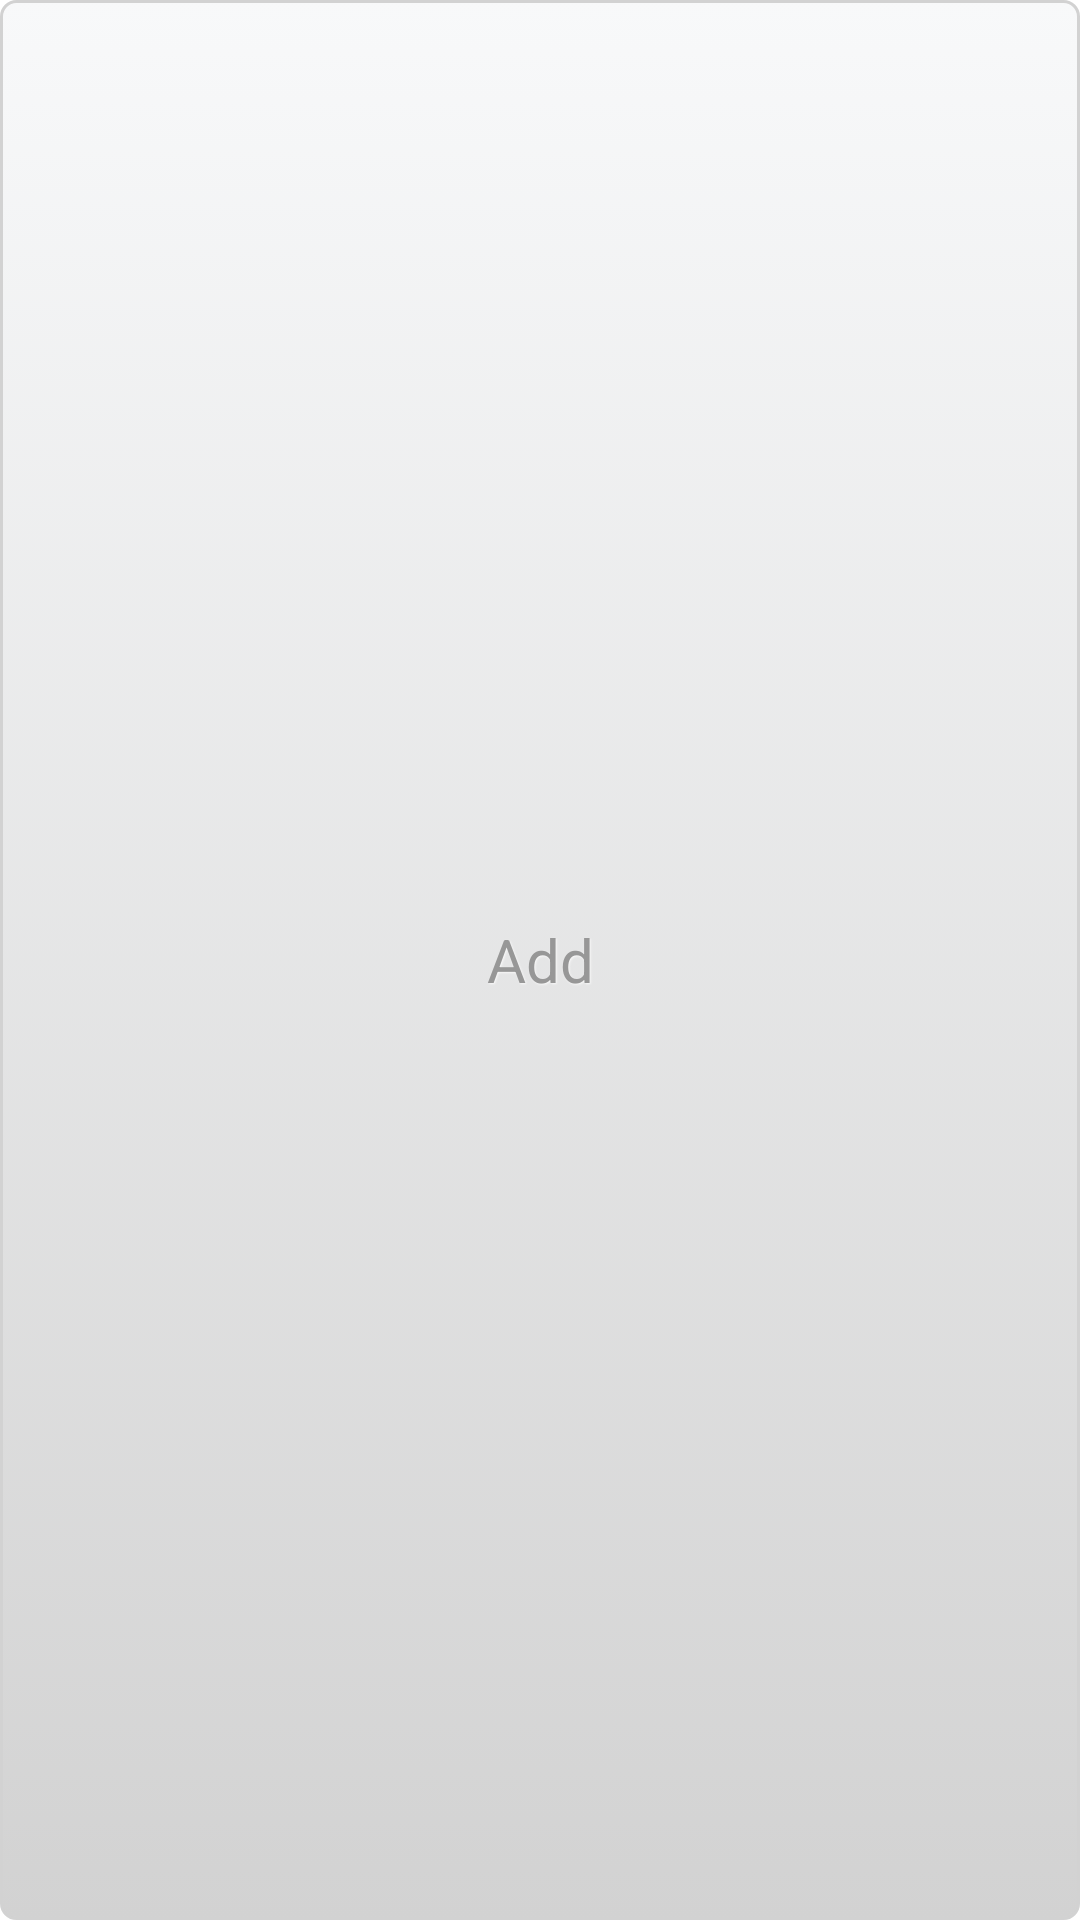

Write the Android layout XML for this screen, with the resource values it uses.
<!-- AndroidManifest.xml: application theme android:Theme.Holo.Light -->
<!-- res/layout/settings_list_footer.xml -->
<?xml version="1.0" encoding="utf-8"?>
<Button android:id="@+id/addWifi"
        xmlns:android="http://schemas.android.com/apk/res/android"
        android:layout_width="match_parent"
        android:layout_height="wrap_content"
        android:padding="15dp"
        android:layout_margin="4dp"
        android:text="Add"
        style="@style/DefaultButtonText"
        android:background="@drawable/button_default_bg"
        android:layout_marginBottom="15dp"

        />
<!-- resources referenced by this layout -->
<resources>
  <!-- drawable button_default_bg (drawable-hdpi) -->
  <?xml version="1.0" encoding="utf-8"?>
  <selector xmlns:android="http://schemas.android.com/apk/res/android">
      <item android:state_pressed="true">
          <shape>
              <solid
                      android:color="#f8f9fa"/>
              <stroke
                      android:width="1dp"
                      android:color="#d2d2d2"/>
              <corners
                      android:radius="1dp"/>
          </shape>
      </item>
      <item>
          <shape>
              <gradient
                      android:startColor="#f8f9fa"
                      android:endColor="#d2d2d2"
                      android:angle="270"/>
              <stroke
                      android:width="1dp"
                      android:color="#d2d2d2"/>
              <corners android:topLeftRadius="5dp"
                       android:topRightRadius="5dp"
                       android:bottomLeftRadius="5dp"
                       android:bottomRightRadius="5dp"/>
          </shape>
      </item>
  </selector>
  <style name="DefaultButtonText">
          <item name="android:layout_width">fill_parent</item>
          <item name="android:layout_height">wrap_content</item>
          <item name="android:textColor">#979797</item>
          <item name="android:gravity">center</item>
          <item name="android:layout_margin">3dp</item>
          <item name="android:textStyle">normal</item>
          <item name="android:textSize">20sp</item>
          <item name="android:shadowColor">#f9f9f9</item>
          <item name="android:shadowDx">1</item>
          <item name="android:shadowDy">1</item>
          <item name="android:shadowRadius">1</item>
      </style>
</resources>
